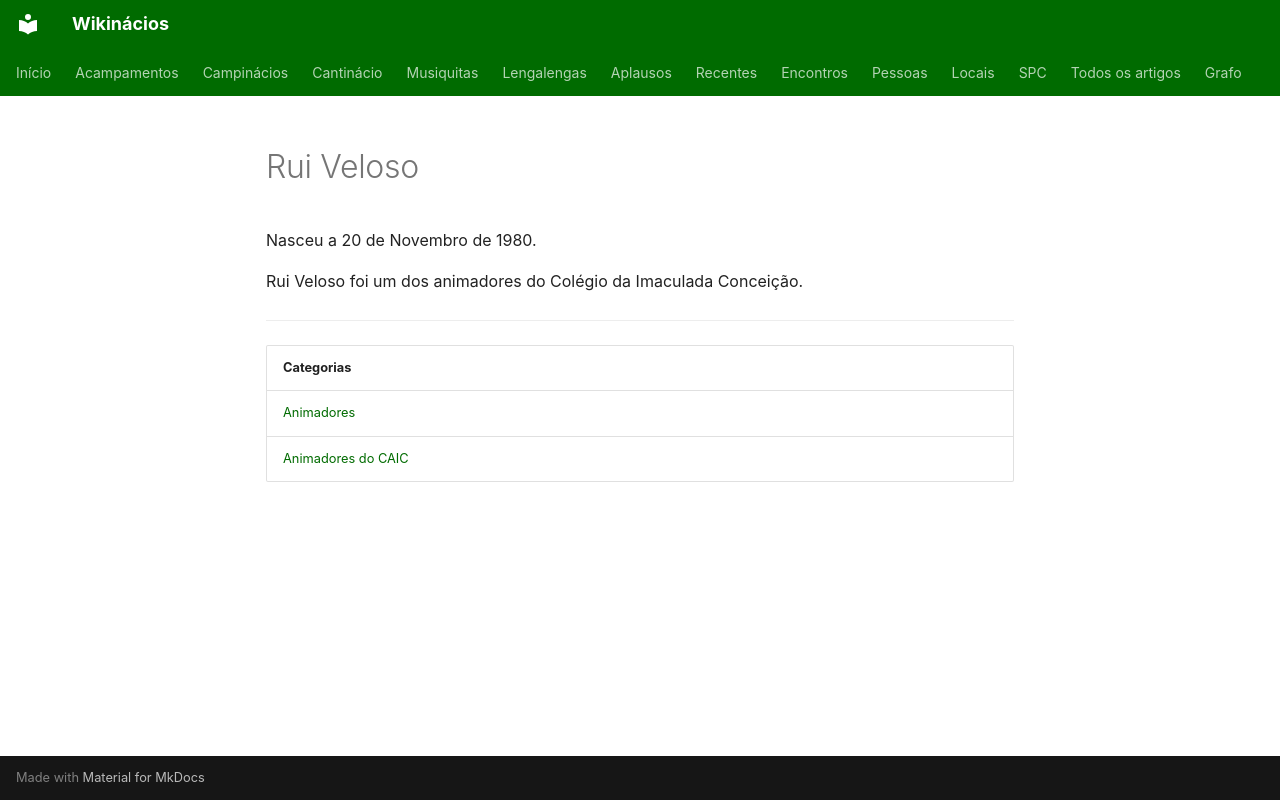

repository: neteinstein/Campinacios · page: Pessoas/R/Rui Veloso.html · generator: mkdocs

# Rui Veloso

Nasceu a 20 de Novembro de 1980.

Rui Veloso foi um dos animadores do Colégio da Imaculada Conceição.

---

| Categorias |
| --- |
| [Animadores](../../Categorias/Animadores.md) |
| [Animadores do CAIC](../../Categorias/Animadores%20do%20CAIC.md) |
